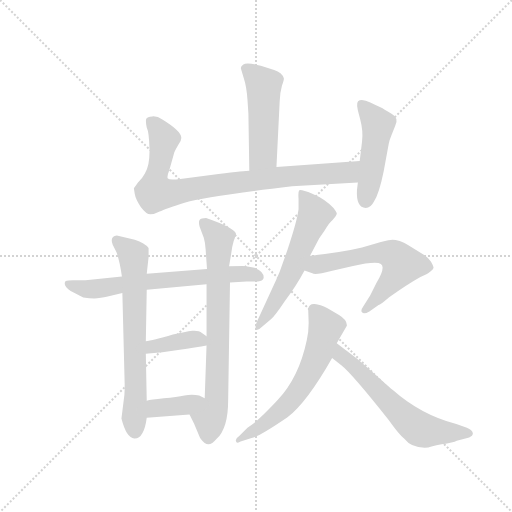
t = 0.00 s
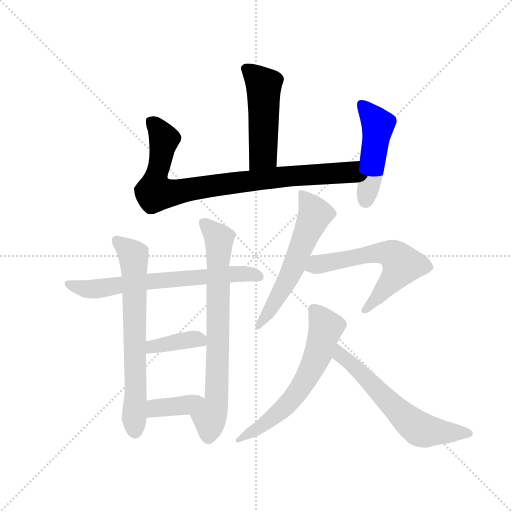
t = 1.80 s
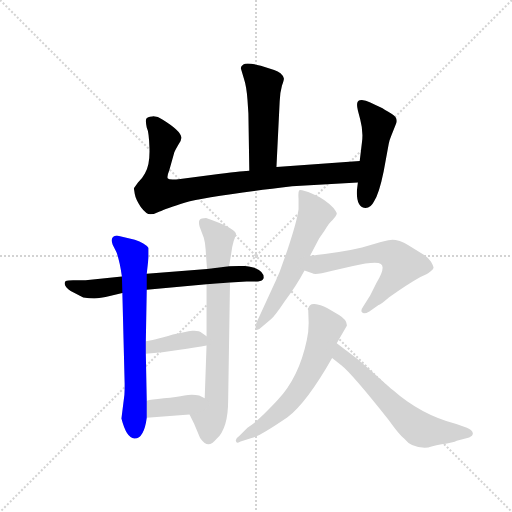
t = 3.61 s
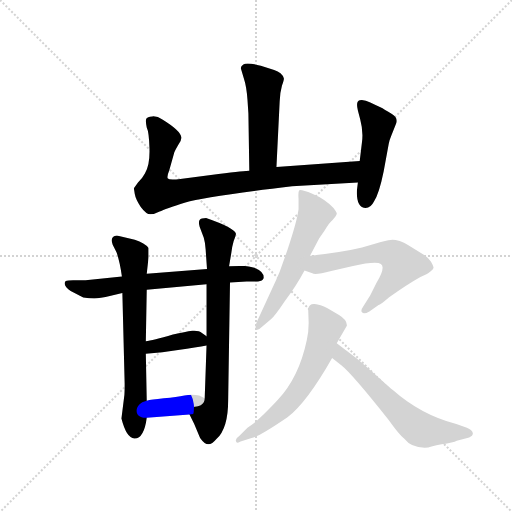
t = 5.41 s
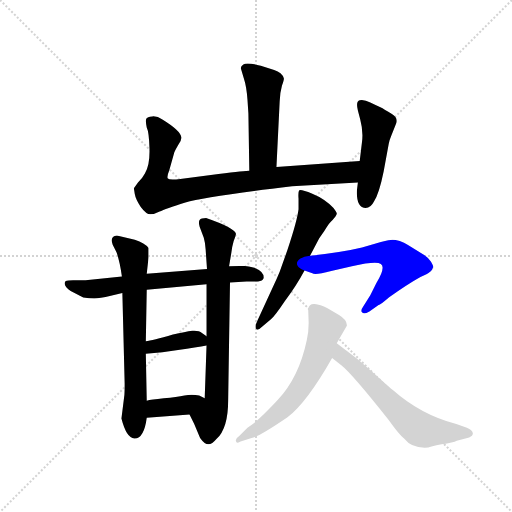
t = 7.21 s
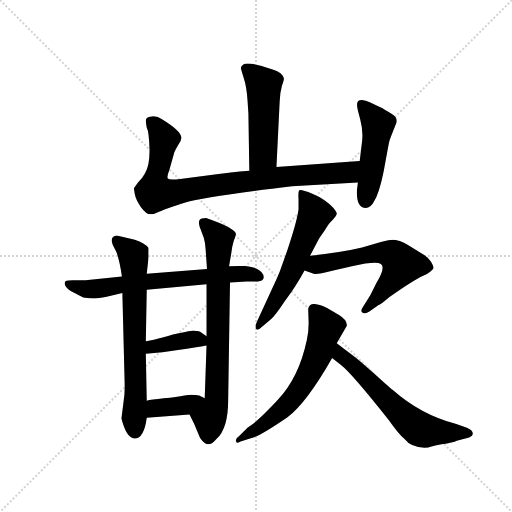
t = 9.02 s

The animated SVG that drew these frames (rendered in a browser with its animation timeline set to each time). Animation: 12 CSS @keyframes rules; one cycle of 9.02 s.

<svg version="1.1" viewBox="0 0 1024 1024" xmlns="http://www.w3.org/2000/svg">
  <g stroke="lightgray" stroke-dasharray="1,1" stroke-width="1" transform="scale(4, 4)">
    <line x1="0" y1="0" x2="256" y2="256"></line>
    <line x1="256" y1="0" x2="0" y2="256"></line>
    <line x1="128" y1="0" x2="128" y2="256"></line>
    <line x1="0" y1="128" x2="256" y2="128"></line>
  </g>
  <g transform="scale(0.92, -0.92) translate(60, -850)">
    <style type="text/css">
      
        @keyframes keyframes0 {
          from {
            stroke: blue;
            stroke-dashoffset: 495;
            stroke-width: 128;
          }
          62% {
            animation-timing-function: step-end;
            stroke: blue;
            stroke-dashoffset: 0;
            stroke-width: 128;
          }
          to {
            stroke: black;
            stroke-width: 1024;
          }
        }
        #make-me-a-hanzi-animation-0 {
          animation: keyframes0 0.65283203125s both;
          animation-delay: 0s;
          animation-timing-function: linear;
        }
      
        @keyframes keyframes1 {
          from {
            stroke: blue;
            stroke-dashoffset: 873;
            stroke-width: 128;
          }
          74% {
            animation-timing-function: step-end;
            stroke: blue;
            stroke-dashoffset: 0;
            stroke-width: 128;
          }
          to {
            stroke: black;
            stroke-width: 1024;
          }
        }
        #make-me-a-hanzi-animation-1 {
          animation: keyframes1 0.96044921875s both;
          animation-delay: 0.65283203125s;
          animation-timing-function: linear;
        }
      
        @keyframes keyframes2 {
          from {
            stroke: blue;
            stroke-dashoffset: 479;
            stroke-width: 128;
          }
          61% {
            animation-timing-function: step-end;
            stroke: blue;
            stroke-dashoffset: 0;
            stroke-width: 128;
          }
          to {
            stroke: black;
            stroke-width: 1024;
          }
        }
        #make-me-a-hanzi-animation-2 {
          animation: keyframes2 0.6398111979166666s both;
          animation-delay: 1.61328125s;
          animation-timing-function: linear;
        }
      
        @keyframes keyframes3 {
          from {
            stroke: blue;
            stroke-dashoffset: 675;
            stroke-width: 128;
          }
          69% {
            animation-timing-function: step-end;
            stroke: blue;
            stroke-dashoffset: 0;
            stroke-width: 128;
          }
          to {
            stroke: black;
            stroke-width: 1024;
          }
        }
        #make-me-a-hanzi-animation-3 {
          animation: keyframes3 0.79931640625s both;
          animation-delay: 2.2530924479166665s;
          animation-timing-function: linear;
        }
      
        @keyframes keyframes4 {
          from {
            stroke: blue;
            stroke-dashoffset: 685;
            stroke-width: 128;
          }
          69% {
            animation-timing-function: step-end;
            stroke: blue;
            stroke-dashoffset: 0;
            stroke-width: 128;
          }
          to {
            stroke: black;
            stroke-width: 1024;
          }
        }
        #make-me-a-hanzi-animation-4 {
          animation: keyframes4 0.8074544270833334s both;
          animation-delay: 3.0524088541666665s;
          animation-timing-function: linear;
        }
      
        @keyframes keyframes5 {
          from {
            stroke: blue;
            stroke-dashoffset: 740;
            stroke-width: 128;
          }
          71% {
            animation-timing-function: step-end;
            stroke: blue;
            stroke-dashoffset: 0;
            stroke-width: 128;
          }
          to {
            stroke: black;
            stroke-width: 1024;
          }
        }
        #make-me-a-hanzi-animation-5 {
          animation: keyframes5 0.8522135416666666s both;
          animation-delay: 3.85986328125s;
          animation-timing-function: linear;
        }
      
        @keyframes keyframes6 {
          from {
            stroke: blue;
            stroke-dashoffset: 384;
            stroke-width: 128;
          }
          56% {
            animation-timing-function: step-end;
            stroke: blue;
            stroke-dashoffset: 0;
            stroke-width: 128;
          }
          to {
            stroke: black;
            stroke-width: 1024;
          }
        }
        #make-me-a-hanzi-animation-6 {
          animation: keyframes6 0.5625s both;
          animation-delay: 4.712076822916667s;
          animation-timing-function: linear;
        }
      
        @keyframes keyframes7 {
          from {
            stroke: blue;
            stroke-dashoffset: 377;
            stroke-width: 128;
          }
          55% {
            animation-timing-function: step-end;
            stroke: blue;
            stroke-dashoffset: 0;
            stroke-width: 128;
          }
          to {
            stroke: black;
            stroke-width: 1024;
          }
        }
        #make-me-a-hanzi-animation-7 {
          animation: keyframes7 0.5568033854166666s both;
          animation-delay: 5.274576822916667s;
          animation-timing-function: linear;
        }
      
        @keyframes keyframes8 {
          from {
            stroke: blue;
            stroke-dashoffset: 587;
            stroke-width: 128;
          }
          66% {
            animation-timing-function: step-end;
            stroke: blue;
            stroke-dashoffset: 0;
            stroke-width: 128;
          }
          to {
            stroke: black;
            stroke-width: 1024;
          }
        }
        #make-me-a-hanzi-animation-8 {
          animation: keyframes8 0.7277018229166666s both;
          animation-delay: 5.831380208333334s;
          animation-timing-function: linear;
        }
      
        @keyframes keyframes9 {
          from {
            stroke: blue;
            stroke-dashoffset: 602;
            stroke-width: 128;
          }
          66% {
            animation-timing-function: step-end;
            stroke: blue;
            stroke-dashoffset: 0;
            stroke-width: 128;
          }
          to {
            stroke: black;
            stroke-width: 1024;
          }
        }
        #make-me-a-hanzi-animation-9 {
          animation: keyframes9 0.7399088541666666s both;
          animation-delay: 6.559082031250001s;
          animation-timing-function: linear;
        }
      
        @keyframes keyframes10 {
          from {
            stroke: blue;
            stroke-dashoffset: 624;
            stroke-width: 128;
          }
          67% {
            animation-timing-function: step-end;
            stroke: blue;
            stroke-dashoffset: 0;
            stroke-width: 128;
          }
          to {
            stroke: black;
            stroke-width: 1024;
          }
        }
        #make-me-a-hanzi-animation-10 {
          animation: keyframes10 0.7578125s both;
          animation-delay: 7.298990885416668s;
          animation-timing-function: linear;
        }
      
        @keyframes keyframes11 {
          from {
            stroke: blue;
            stroke-dashoffset: 620;
            stroke-width: 128;
          }
          67% {
            animation-timing-function: step-end;
            stroke: blue;
            stroke-dashoffset: 0;
            stroke-width: 128;
          }
          to {
            stroke: black;
            stroke-width: 1024;
          }
        }
        #make-me-a-hanzi-animation-11 {
          animation: keyframes11 0.7545572916666666s both;
          animation-delay: 8.056803385416668s;
          animation-timing-function: linear;
        }
      
    </style>
    
      <path d="M 541 487 L 548 630 Q 549 650 553 664 Q 558 677 557 680 Q 553 693 536 698 L 507 707 Q 477 715 469 710 Q 462 705 464 700 L 470 680 Q 476 662 478 633 L 480 603 L 482 479 C 482 449 540 457 541 487 Z" fill="lightgray"></path>
    
      <path d="M 482 479 Q 474 479 415 472 L 332 461 Q 308 458 305 462 Q 302 465 308 480 L 319 519 Q 322 526 328 536 Q 335 545 334 552 Q 332 566 293 590 Q 282 598 271 597 Q 260 596 258 592 Q 256 587 259 573 Q 264 563 265 527 Q 266 490 255 473 Q 249 462 240 453 L 231 441 L 233 428 Q 235 416 246 400 Q 258 384 267 384 Q 276 384 287 390 Q 299 396 343 410 Q 387 423 575 445 L 718 453 C 748 455 752 502 722 500 L 541 487 L 482 479 Z" fill="lightgray"></path>
    
      <path d="M 718 453 L 716 437 Q 714 399 735 398 Q 746 398 753 412 Q 764 428 774 477 L 785 537 Q 787 547 791 556 L 799 576 Q 808 593 792 602 Q 775 613 767 617 Q 759 620 745 627 Q 732 634 722 632 Q 713 630 718 610 L 723 591 Q 730 565 727 542 L 722 500 L 718 453 Z" fill="lightgray"></path>
    
      <path d="M 468 272 L 438 271 L 390 265 L 259 255 L 205 249 L 126 241 L 99 241 Q 87 241 83 239 Q 79 236 82 229 Q 86 221 100 214 L 121 203 Q 135 201 145 201 Q 156 201 181 207 L 206 213 L 259 220 L 389 232 L 440 236 L 476 238 L 501 238 Q 511 239 513 245 Q 515 259 493 268 Q 475 272 468 272 Z" fill="lightgray"></path>
    
      <path d="M 259 255 L 263 291 L 263 311 Q 255 322 233 329 L 194 338 Q 178 336 185 318 L 193 302 Q 200 284 205 249 L 206 213 L 211 16 Q 211 -7 210 -12 L 204 -60 Q 215 -103 232 -103 Q 253 -104 259 -58 L 259 -21 L 257 81 L 257 108 L 259 220 L 259 255 Z" fill="lightgray"></path>
    
      <path d="M 438 271 L 443 301 Q 444 312 448 326 Q 453 339 453 342 Q 449 355 388 376 Q 377 376 374 372 Q 371 368 374 357 L 383 333 Q 386 323 387 308 L 390 265 L 389 232 L 389 119 L 389 99 L 385 -16 C 384 -46 339 -24 352 -51 L 362 -71 L 375 -102 Q 385 -116 393 -116 Q 401 -116 411 -104 Q 436 -81 436 -20 L 440 236 L 438 271 Z" fill="lightgray"></path>
    
      <path d="M 257 81 L 293 84 L 327 89 Q 368 95 389 99 C 412 103 412 103 389 119 L 379 126 Q 373 132 358 131 Q 343 129 316 123 Q 271 110 257 108 C 227 103 227 79 257 81 Z" fill="lightgray"></path>
    
      <path d="M 259 -58 L 352 -51 C 382 -49 412 -29 385 -16 L 373 -10 Q 357 -6 341 -10 Q 325 -14 296 -16 Q 268 -19 259 -21 C 230 -27 229 -60 259 -58 Z" fill="lightgray"></path>
    
      <path d="M 634 332 L 645 348 Q 657 368 663 372 Q 671 381 672 385 Q 673 388 665 398 Q 646 418 619 429 Q 592 440 590 436 Q 588 431 589 418 L 589 395 Q 586 370 565 307 L 548 259 Q 542 244 535 230 L 500 154 Q 493 140 497 135 Q 500 130 509 139 L 529 156 Q 537 162 559 195 Q 585 230 602 262 L 614 294 L 634 332 Z" fill="lightgray"></path>
    
      <path d="M 602 262 L 619 256 Q 624 251 660 261 L 705 271 Q 758 283 768 276 Q 779 269 758 234 L 745 208 L 731 186 Q 723 175 727 171 Q 731 166 743 173 L 763 187 Q 765 186 786 204 Q 827 233 854 248 L 867 254 Q 871 256 877 261 Q 884 266 882 270 Q 881 274 877 281 Q 873 288 863 295 L 826 318 Q 819 322 809 326 Q 799 329 793 329 Q 788 329 768 324 L 727 312 Q 686 302 614 294 C 584 291 574 272 602 262 Z" fill="lightgray"></path>
    
      <path d="M 610 178 L 611 148 Q 611 128 607 111 Q 590 30 544 -19 Q 535 -29 514 -50 L 500 -63 Q 493 -70 478 -80 L 460 -98 Q 451 -104 453 -109 Q 455 -115 463 -110 L 487 -102 Q 502 -100 565 -57 Q 607 -25 662 72 L 672 104 L 694 142 Q 695 154 677 165 L 652 180 Q 636 188 624 189 Q 612 190 610 178 Z" fill="lightgray"></path>
    
      <path d="M 662 72 L 682 56 Q 705 38 785 -63 Q 807 -94 819 -104 Q 836 -126 871 -123 Q 875 -121 900 -116 Q 926 -112 933 -108 L 960 -101 Q 968 -98 968 -92 Q 967 -85 955 -80 L 932 -72 Q 855 -52 794 2 Q 786 8 752 39 Q 719 69 705 79 L 672 104 C 648 122 639 91 662 72 Z" fill="lightgray"></path>
    
    
      <clipPath id="make-me-a-hanzi-clip-0">
        <path d="M 541 487 L 548 630 Q 549 650 553 664 Q 558 677 557 680 Q 553 693 536 698 L 507 707 Q 477 715 469 710 Q 462 705 464 700 L 470 680 Q 476 662 478 633 L 480 603 L 482 479 C 482 449 540 457 541 487 Z"></path>
      </clipPath>
      <path clip-path="url(#make-me-a-hanzi-clip-0)" d="M 475 701 L 513 664 L 512 514 L 488 487" fill="none" id="make-me-a-hanzi-animation-0" stroke-dasharray="367 734" stroke-linecap="round"></path>
    
      <clipPath id="make-me-a-hanzi-clip-1">
        <path d="M 482 479 Q 474 479 415 472 L 332 461 Q 308 458 305 462 Q 302 465 308 480 L 319 519 Q 322 526 328 536 Q 335 545 334 552 Q 332 566 293 590 Q 282 598 271 597 Q 260 596 258 592 Q 256 587 259 573 Q 264 563 265 527 Q 266 490 255 473 Q 249 462 240 453 L 231 441 L 233 428 Q 235 416 246 400 Q 258 384 267 384 Q 276 384 287 390 Q 299 396 343 410 Q 387 423 575 445 L 718 453 C 748 455 752 502 722 500 L 541 487 L 482 479 Z"></path>
      </clipPath>
      <path clip-path="url(#make-me-a-hanzi-clip-1)" d="M 267 587 L 297 549 L 276 431 L 305 429 L 550 465 L 693 474 L 715 493" fill="none" id="make-me-a-hanzi-animation-1" stroke-dasharray="745 1490" stroke-linecap="round"></path>
    
      <clipPath id="make-me-a-hanzi-clip-2">
        <path d="M 718 453 L 716 437 Q 714 399 735 398 Q 746 398 753 412 Q 764 428 774 477 L 785 537 Q 787 547 791 556 L 799 576 Q 808 593 792 602 Q 775 613 767 617 Q 759 620 745 627 Q 732 634 722 632 Q 713 630 718 610 L 723 591 Q 730 565 727 542 L 722 500 L 718 453 Z"></path>
      </clipPath>
      <path clip-path="url(#make-me-a-hanzi-clip-2)" d="M 727 622 L 762 579 L 735 414" fill="none" id="make-me-a-hanzi-animation-2" stroke-dasharray="351 702" stroke-linecap="round"></path>
    
      <clipPath id="make-me-a-hanzi-clip-3">
        <path d="M 468 272 L 438 271 L 390 265 L 259 255 L 205 249 L 126 241 L 99 241 Q 87 241 83 239 Q 79 236 82 229 Q 86 221 100 214 L 121 203 Q 135 201 145 201 Q 156 201 181 207 L 206 213 L 259 220 L 389 232 L 440 236 L 476 238 L 501 238 Q 511 239 513 245 Q 515 259 493 268 Q 475 272 468 272 Z"></path>
      </clipPath>
      <path clip-path="url(#make-me-a-hanzi-clip-3)" d="M 88 233 L 130 221 L 445 254 L 503 249" fill="none" id="make-me-a-hanzi-animation-3" stroke-dasharray="547 1094" stroke-linecap="round"></path>
    
      <clipPath id="make-me-a-hanzi-clip-4">
        <path d="M 259 255 L 263 291 L 263 311 Q 255 322 233 329 L 194 338 Q 178 336 185 318 L 193 302 Q 200 284 205 249 L 206 213 L 211 16 Q 211 -7 210 -12 L 204 -60 Q 215 -103 232 -103 Q 253 -104 259 -58 L 259 -21 L 257 81 L 257 108 L 259 220 L 259 255 Z"></path>
      </clipPath>
      <path clip-path="url(#make-me-a-hanzi-clip-4)" d="M 194 326 L 221 305 L 231 289 L 233 -87" fill="none" id="make-me-a-hanzi-animation-4" stroke-dasharray="557 1114" stroke-linecap="round"></path>
    
      <clipPath id="make-me-a-hanzi-clip-5">
        <path d="M 438 271 L 443 301 Q 444 312 448 326 Q 453 339 453 342 Q 449 355 388 376 Q 377 376 374 372 Q 371 368 374 357 L 383 333 Q 386 323 387 308 L 390 265 L 389 232 L 389 119 L 389 99 L 385 -16 C 384 -46 339 -24 352 -51 L 362 -71 L 375 -102 Q 385 -116 393 -116 Q 401 -116 411 -104 Q 436 -81 436 -20 L 440 236 L 438 271 Z"></path>
      </clipPath>
      <path clip-path="url(#make-me-a-hanzi-clip-5)" d="M 384 365 L 417 327 L 411 -12 L 410 -29 L 396 -58 L 393 -103" fill="none" id="make-me-a-hanzi-animation-5" stroke-dasharray="612 1224" stroke-linecap="round"></path>
    
      <clipPath id="make-me-a-hanzi-clip-6">
        <path d="M 257 81 L 293 84 L 327 89 Q 368 95 389 99 C 412 103 412 103 389 119 L 379 126 Q 373 132 358 131 Q 343 129 316 123 Q 271 110 257 108 C 227 103 227 79 257 81 Z"></path>
      </clipPath>
      <path clip-path="url(#make-me-a-hanzi-clip-6)" d="M 262 88 L 276 98 L 343 111 L 374 112 L 382 104" fill="none" id="make-me-a-hanzi-animation-6" stroke-dasharray="256 512" stroke-linecap="round"></path>
    
      <clipPath id="make-me-a-hanzi-clip-7">
        <path d="M 259 -58 L 352 -51 C 382 -49 412 -29 385 -16 L 373 -10 Q 357 -6 341 -10 Q 325 -14 296 -16 Q 268 -19 259 -21 C 230 -27 229 -60 259 -58 Z"></path>
      </clipPath>
      <path clip-path="url(#make-me-a-hanzi-clip-7)" d="M 266 -52 L 275 -39 L 339 -31 L 377 -17" fill="none" id="make-me-a-hanzi-animation-7" stroke-dasharray="249 498" stroke-linecap="round"></path>
    
      <clipPath id="make-me-a-hanzi-clip-8">
        <path d="M 634 332 L 645 348 Q 657 368 663 372 Q 671 381 672 385 Q 673 388 665 398 Q 646 418 619 429 Q 592 440 590 436 Q 588 431 589 418 L 589 395 Q 586 370 565 307 L 548 259 Q 542 244 535 230 L 500 154 Q 493 140 497 135 Q 500 130 509 139 L 529 156 Q 537 162 559 195 Q 585 230 602 262 L 614 294 L 634 332 Z"></path>
      </clipPath>
      <path clip-path="url(#make-me-a-hanzi-clip-8)" d="M 594 432 L 625 384 L 565 241 L 502 140" fill="none" id="make-me-a-hanzi-animation-8" stroke-dasharray="459 918" stroke-linecap="round"></path>
    
      <clipPath id="make-me-a-hanzi-clip-9">
        <path d="M 602 262 L 619 256 Q 624 251 660 261 L 705 271 Q 758 283 768 276 Q 779 269 758 234 L 745 208 L 731 186 Q 723 175 727 171 Q 731 166 743 173 L 763 187 Q 765 186 786 204 Q 827 233 854 248 L 867 254 Q 871 256 877 261 Q 884 266 882 270 Q 881 274 877 281 Q 873 288 863 295 L 826 318 Q 819 322 809 326 Q 799 329 793 329 Q 788 329 768 324 L 727 312 Q 686 302 614 294 C 584 291 574 272 602 262 Z"></path>
      </clipPath>
      <path clip-path="url(#make-me-a-hanzi-clip-9)" d="M 608 266 L 754 299 L 796 295 L 814 275 L 809 264 L 768 210 L 733 178" fill="none" id="make-me-a-hanzi-animation-9" stroke-dasharray="474 948" stroke-linecap="round"></path>
    
      <clipPath id="make-me-a-hanzi-clip-10">
        <path d="M 610 178 L 611 148 Q 611 128 607 111 Q 590 30 544 -19 Q 535 -29 514 -50 L 500 -63 Q 493 -70 478 -80 L 460 -98 Q 451 -104 453 -109 Q 455 -115 463 -110 L 487 -102 Q 502 -100 565 -57 Q 607 -25 662 72 L 672 104 L 694 142 Q 695 154 677 165 L 652 180 Q 636 188 624 189 Q 612 190 610 178 Z"></path>
      </clipPath>
      <path clip-path="url(#make-me-a-hanzi-clip-10)" d="M 622 178 L 648 138 L 631 79 L 600 17 L 545 -49 L 458 -105" fill="none" id="make-me-a-hanzi-animation-10" stroke-dasharray="496 992" stroke-linecap="round"></path>
    
      <clipPath id="make-me-a-hanzi-clip-11">
        <path d="M 662 72 L 682 56 Q 705 38 785 -63 Q 807 -94 819 -104 Q 836 -126 871 -123 Q 875 -121 900 -116 Q 926 -112 933 -108 L 960 -101 Q 968 -98 968 -92 Q 967 -85 955 -80 L 932 -72 Q 855 -52 794 2 Q 786 8 752 39 Q 719 69 705 79 L 672 104 C 648 122 639 91 662 72 Z"></path>
      </clipPath>
      <path clip-path="url(#make-me-a-hanzi-clip-11)" d="M 675 97 L 681 78 L 733 33 L 814 -53 L 852 -83 L 960 -93" fill="none" id="make-me-a-hanzi-animation-11" stroke-dasharray="492 984" stroke-linecap="round"></path>
    
  </g>
</svg>
